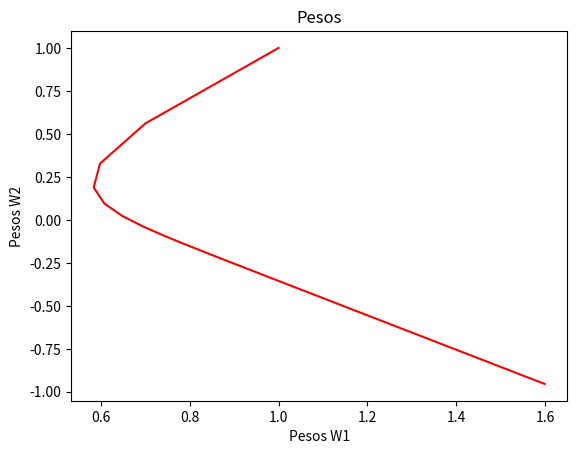

Recreate this plot in Python. (Note: this script raises an exception after producing the figure.)
import matplotlib.pyplot as plt
from mpl_toolkits.mplot3d import Axes3D
import numpy as np

def descensoGradiente(pesos, tasaAprendizaje):
    def funcionCosto(const, pesos):
    	return  ( ((const**2)/2) - (0.8182 * pesos[0] ) - (0.354 * pesos[1]) + 
                 ( (pesos[0]**2)/2 ) + (0.8182 * pesos[0] * pesos[1]) + (
                 (pesos[1]**2)/2) 
                )

    def derivadas(i, pesos):
        if i == 0:
            return (-0.8182 + pesos[0] + (0.8182 * pesos[1]))
        elif i == 1:
            return (-0.354 + (0.8182 * pesos[0]) + pesos[1])
     
    historialPesosX = []
    historialPesosY = []
    historialPesosZ = []
    epocas = 0
    while(True): 
        epocas += 1
        historialPesosX.append(pesos[0])
        historialPesosY.append(pesos[1])
        historialPesosZ.append(funcionCosto(1,pesos))
        viejosPesos = [pesos[0], pesos[1]]
        for i in range(0, len(pesos)):
            pesos[i] = viejosPesos[i] - (tasaAprendizaje * derivadas(i, viejosPesos))
        # print("Nuevo: " + str(funcionCosto(1, pesos)) + " contra Viejos: " + str(funcionCosto(1, viejosPesos)))
        if funcionCosto(1, pesos) > funcionCosto(1, viejosPesos):
            pesos = viejosPesos
            break
        # print("Gradientes Actuales: " + str(derivadas(0,pesos)) + " y " + str(derivadas(1,pesos)))
        # print("Pesos Actuales: " + str(pesos[0]) + " y " + str(pesos[1]))
        # print("Funcion Costo: " + str(funcionCosto(1, pesos)))
        # print()

    print("Finalizado en " + str(epocas) + " epocas.")
    print("Punto Mínimo = " + str(funcionCosto(const = 1, pesos=pesos)) + " con pesos " + str(pesos[0]) + " y " + 
          str(pesos[1]) + " y Gradientes: " + str(derivadas(0,pesos)) + " y " + str(derivadas(1,pesos)))
    print("Deberia dar (segun la parta 2a de la tarea) los pesos: " + str(1.6007) + str(-0.9556))

    # Grafica 2D
    plt.plot(historialPesosX,historialPesosY, 'r')
    plt.xlabel('Pesos W1')
    plt.ylabel('Pesos W2')
    plt.title("Pesos")
    plt.show()

    # Grafica 3D
    figura3D = plt.figure()
    ax3D = figura3D.gca(projection='3d')
    ax3D.plot(historialPesosX, historialPesosY, historialPesosZ, 'r')
    ax3D.set_xlabel('Pesos W1')
    ax3D.set_ylabel('Pesos W2')
    ax3D.set_zlabel('Funcion Costo')
    plt.title("Pesos con resultado funcion costo")
    # plt.show()

    # Graficar la funcion completa
    x = []
    y = []
    z = []
    for i in range(0,170):
    # for i in range(-600,600):
        i = i / 100
        for j in range(-100,100):
        # for j in range(-600,600):
            j = j / 100
            x.append(i)
            y.append(j)
            z.append(((1**2)/2) - (0.8182 * i) - (0.354 * j) + 
                    ((i**2)/2 ) + (0.8182 * i * j) + ((j**2)/2))

    x = np.array(x)
    y = np.array(y)
    z = (((1**2)/2) - (0.8182 * x) - (0.354 * y) + ((x**2)/2) + 
        (0.8182 * x * y) + ((y**2)/2))
    # fig = plt.figure()
    # ax3D = fig.gca(projection='3d')
    ax3D.plot_trisurf(x, y, z, linewidth=0.2, antialiased=True)
    plt.show()

pesos = [1,1]
descensoGradiente(pesos, 0.3)
pesos = [1,1]
descensoGradiente(pesos, 1)

